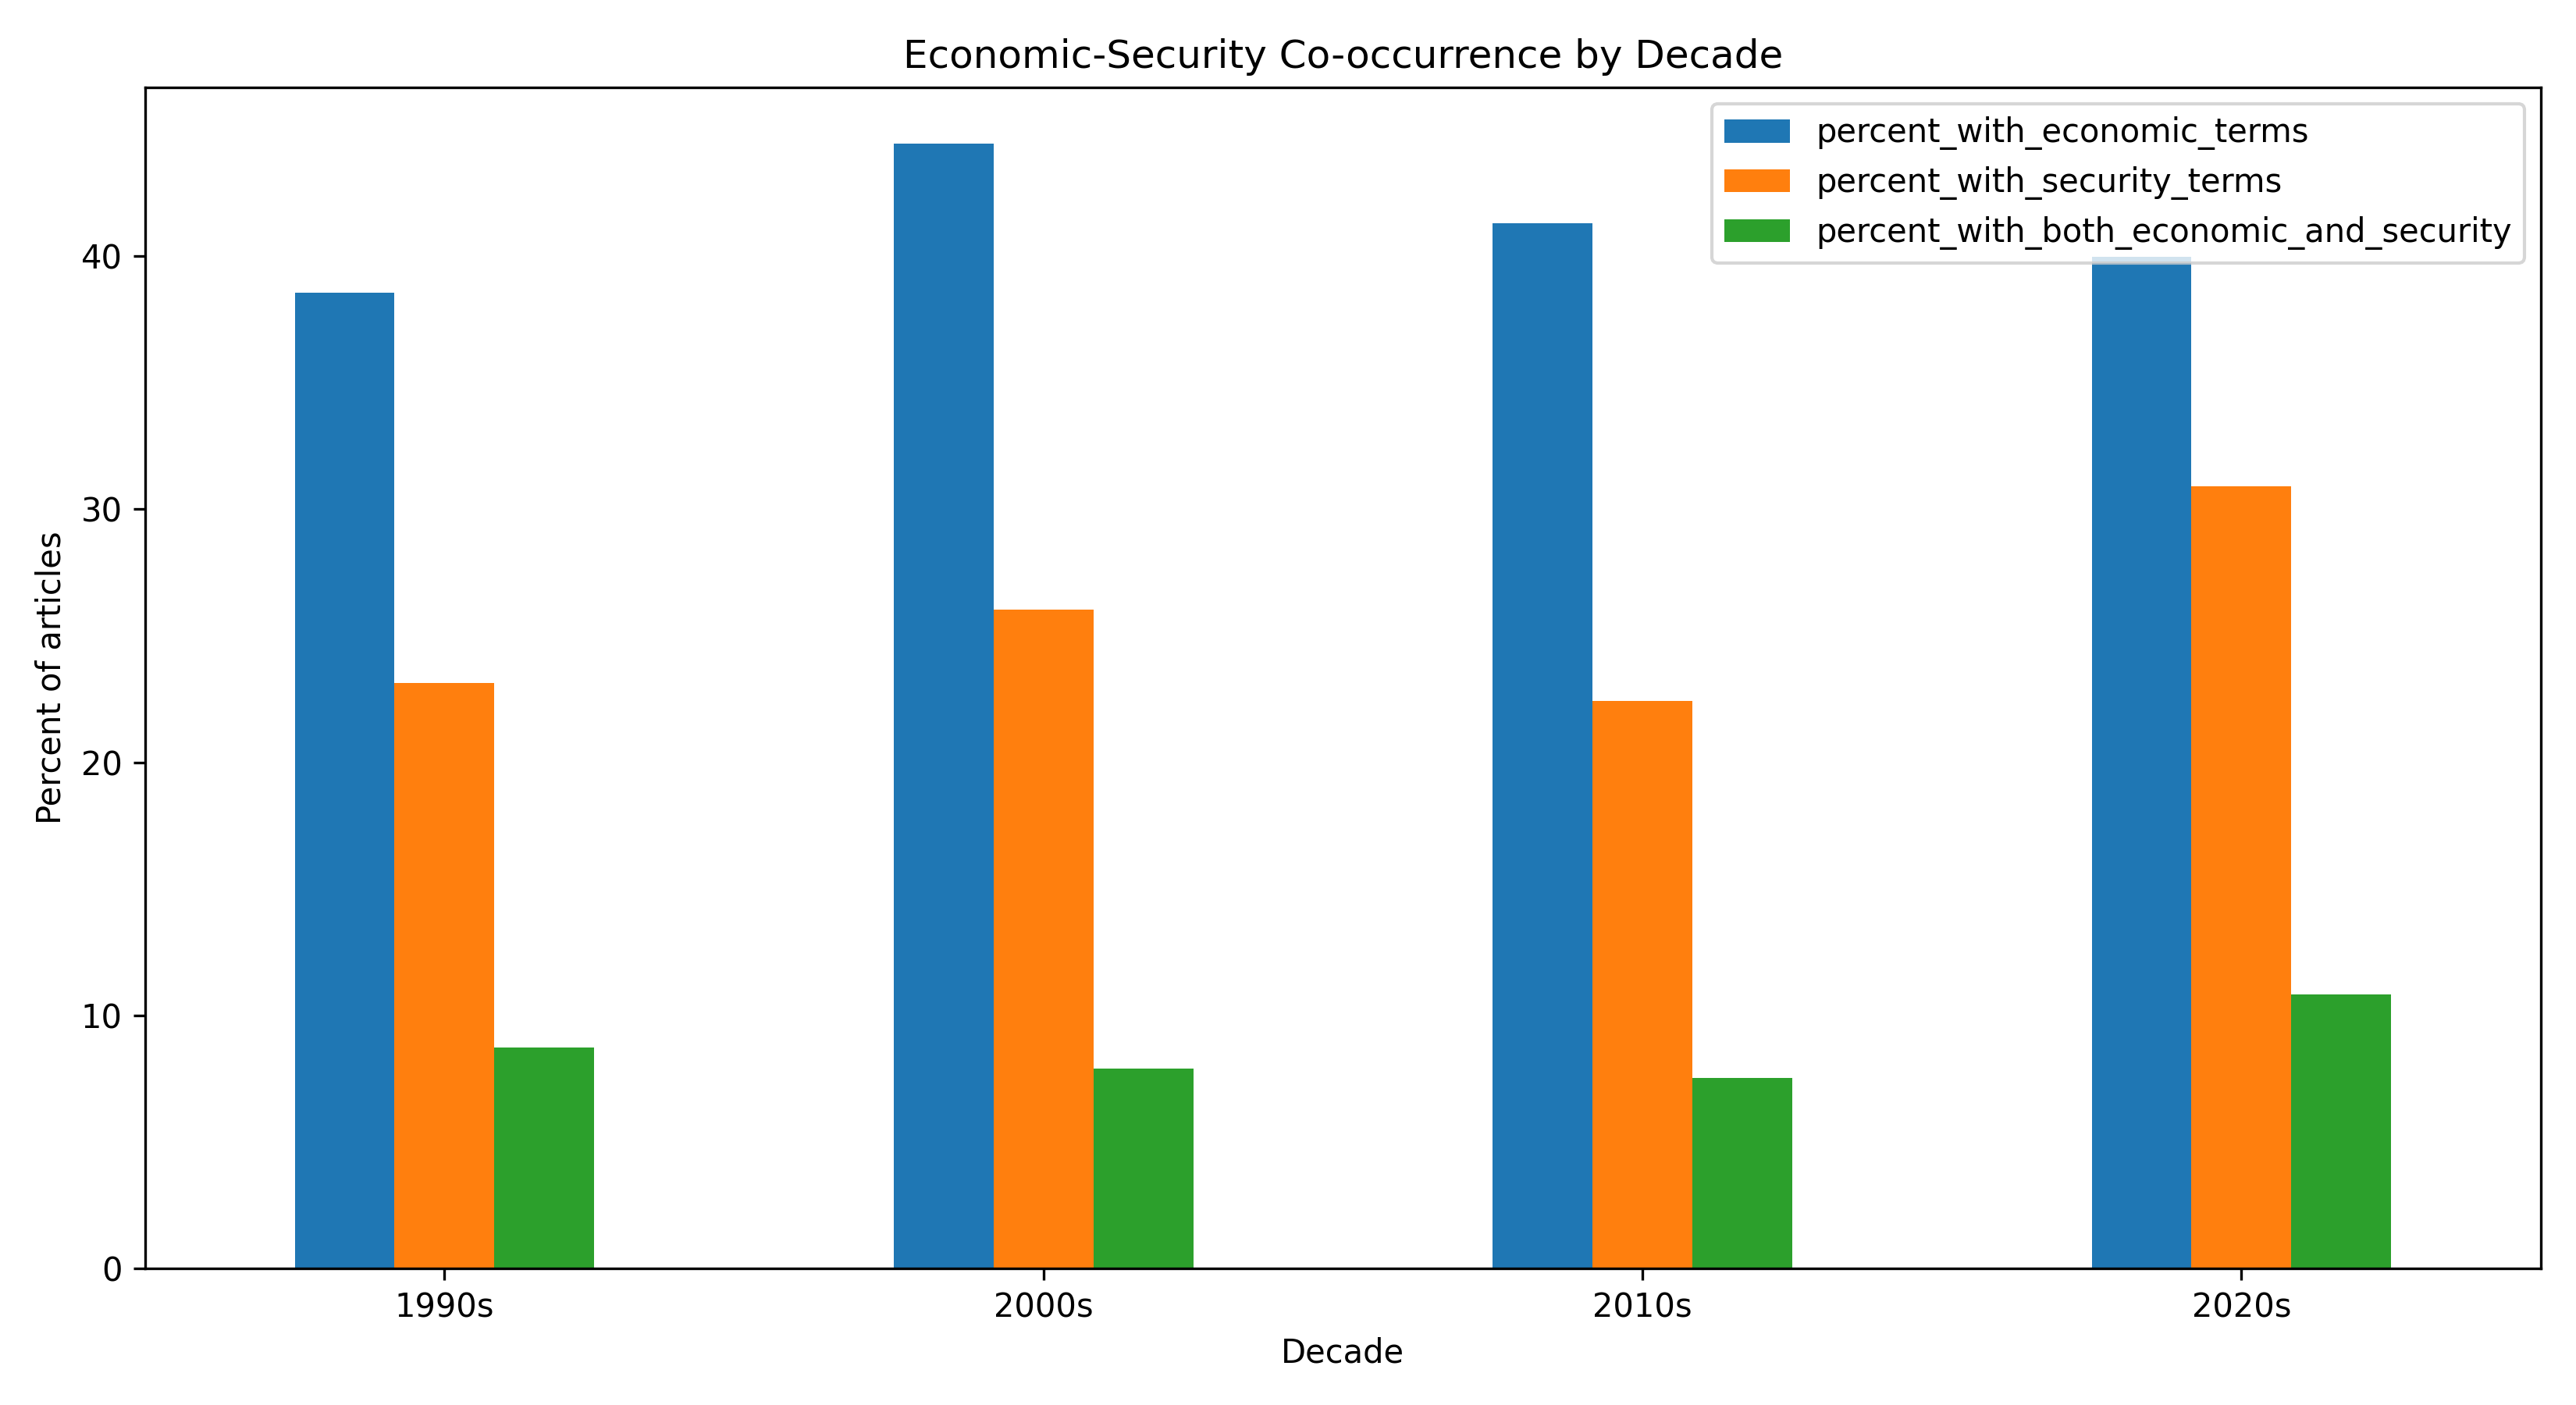

The data file committed next to this chart (first rows):
decade, articles, percent_with_economic_terms, percent_with_security_terms, percent_with_both_economic_and_security, among_economic_articles_percent_with_sec…, avg_economic_term_count_per_article, avg_security_term_count_per_article, security_per_economic_ratio, securitization_index, economic_security_overlap_rate, conflict_vs_engagement_ratio
1990s, 389, 38.56, 23.14, 8.74, 22.67, 1.622, 0.7095, 0.4367, 0.4367, 0.2267, 0.4221
2000s, 657, 44.44, 26.03, 7.915, 17.81, 2.286, 1.186, 0.5183, 0.5183, 0.1781, 0.7165
2010s, 995, 41.31, 22.41, 7.538, 18.25, 1.421, 0.6553, 0.4608, 0.4608, 0.1825, 0.7957
2020s, 508, 39.96, 30.91, 10.83, 27.09, 1.344, 0.9646, 0.7164, 0.7164, 0.2709, 1.099
